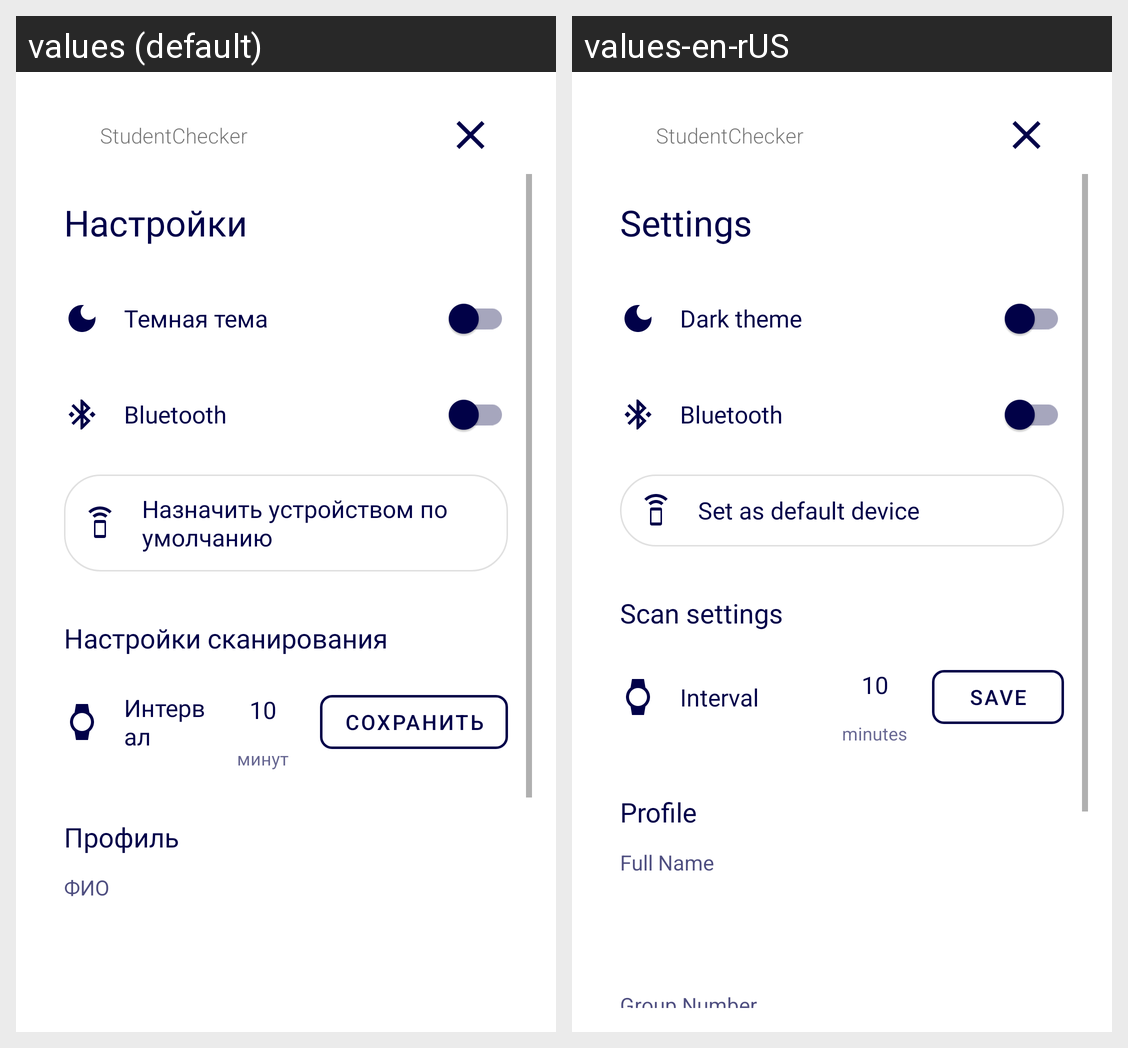

Here is an Android app screen in its default locale and in the app's own translations. Write out the translated-string differences for the strings that appear on this screen.
Android screen res/layout/fragment_settings.xml rendered under 2 locales, left to right: values (default), values-en-rUS. Device: Nexus 5 (rendered at 1080×1920; each locale shown at half size, 540×960, under a caption strip naming it); theme Theme.StudentChecker.
Strings drawn on this screen, with the default value and each locale's value (text and hints the layout hard-codes, and strings that could not be matched under every locale, appear in the picture but are not listed):

settings_title
  values: Настройки
  values-en-rUS: Settings

settings_dark_theme
  values: Темная тема
  values-en-rUS: Dark theme

settings_bluetooth
  values: Bluetooth
  values-en-rUS: Bluetooth

settings_default_device
  values: Назначить устройством по умолчанию
  values-en-rUS: Set as default device

settings_teacher_section_title
  values: Настройки сканирования
  values-en-rUS: Scan settings

settings_scan_interval_label
  values: Интервал
  values-en-rUS: Interval

settings_scan_interval_hint
  values: 10
  values-en-rUS: 10

settings_scan_interval_minutes
  values: минут
  values-en-rUS: minutes

settings_save_button
  values: Сохранить
  values-en-rUS: Save

settings_profile_title
  values: Профиль
  values-en-rUS: Profile

settings_full_name_label
  values: ФИО
  values-en-rUS: Full Name

appName
  values: StudentChecker
  values-en-rUS: StudentChecker
